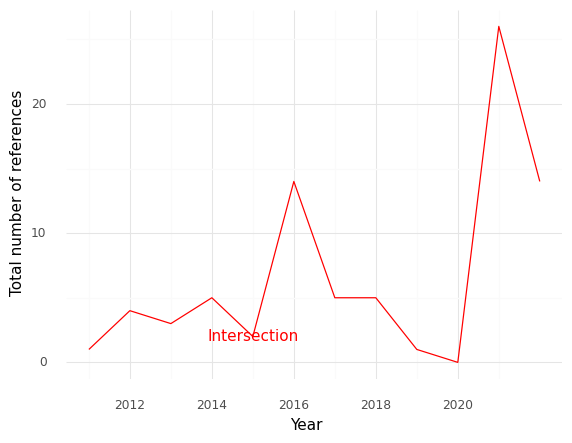

The table this chart was drawn from, first rows:
, Year, intersection
0, 2011, 1.0
1, 2012, 4.0
2, 2013, 3.0
3, 2014, 5.0
4, 2015, 2.0
5, 2016, 14.0
6, 2017, 5.0
7, 2018, 5.0
8, 2019, 1.0
9, 2020, 0.0
10, 2021, 26.0
11, 2022, 14.0
